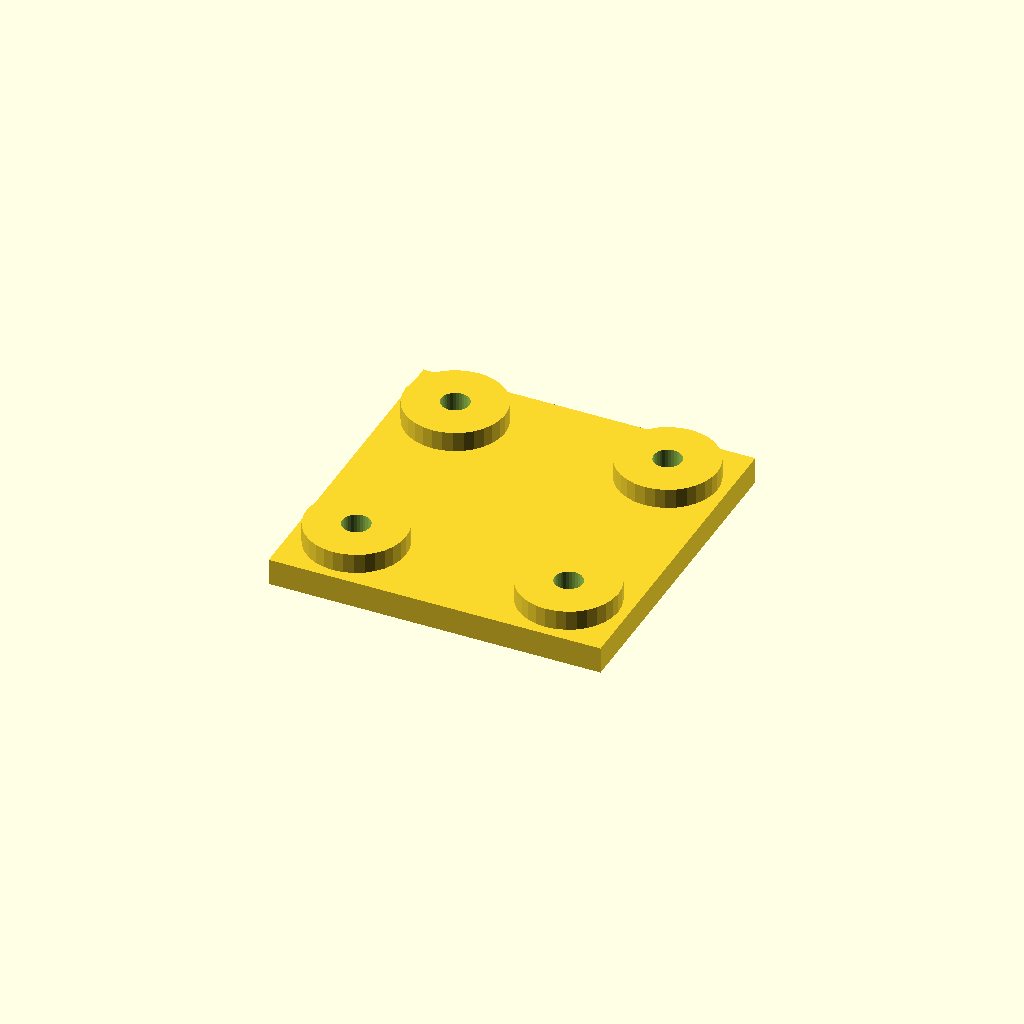
Cell 1: rendered with the file's own defaults.
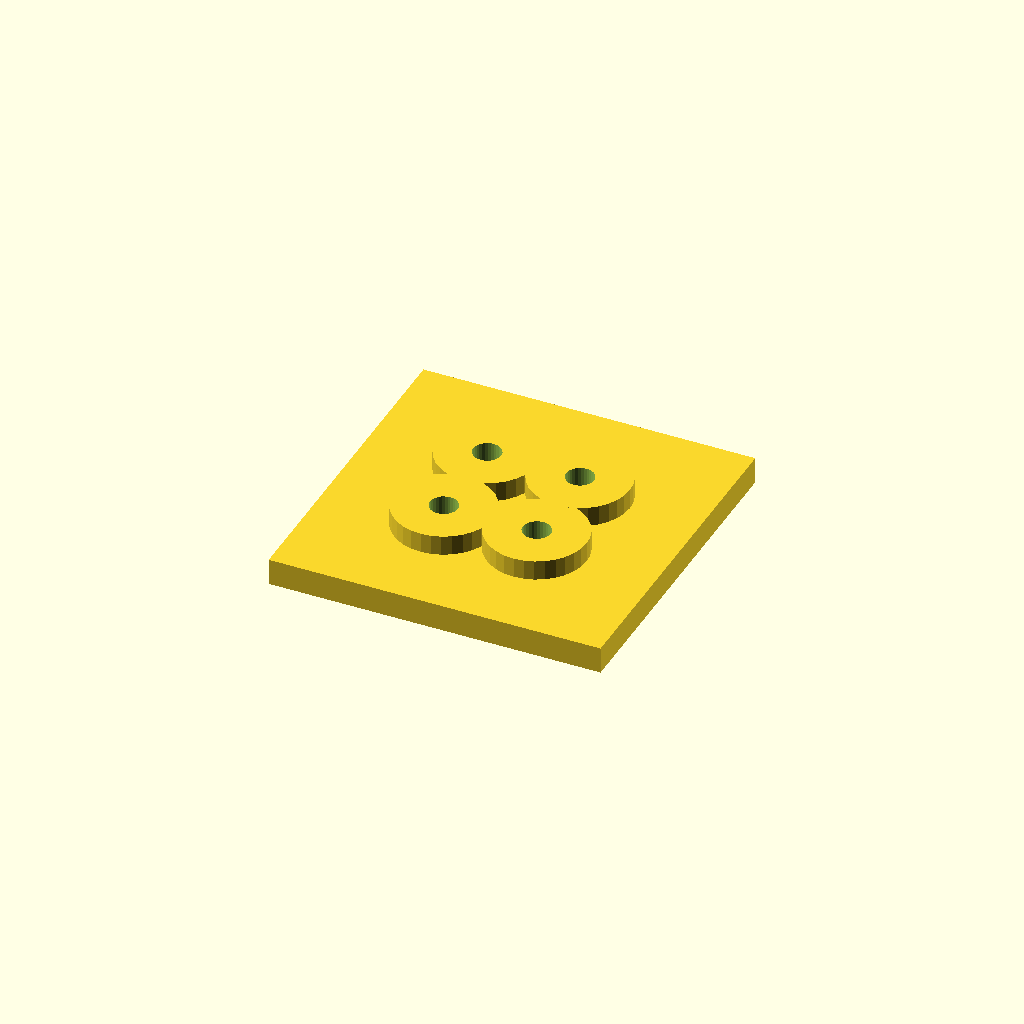
Cell 2 — edge set to 36, the other parameters unchanged.
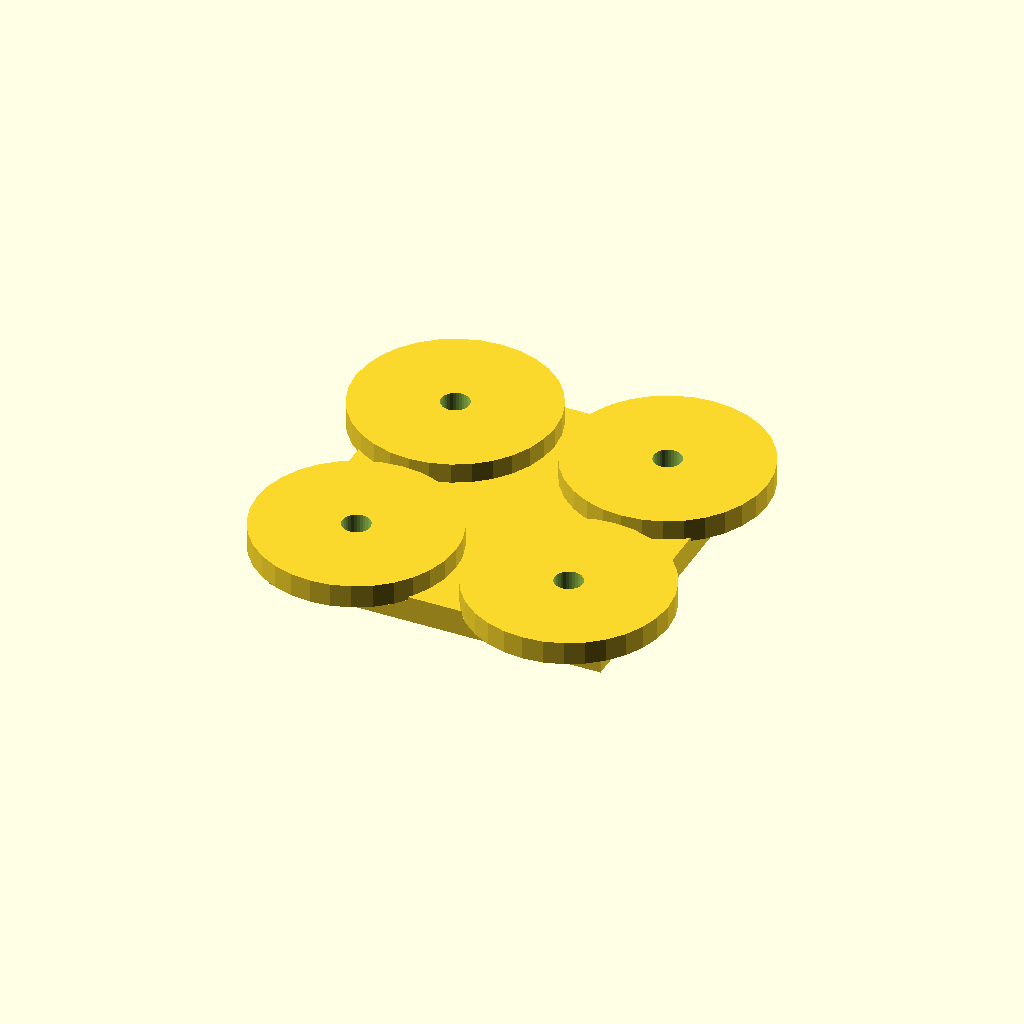
Cell 3 — boss_d set to 60, the other parameters unchanged.
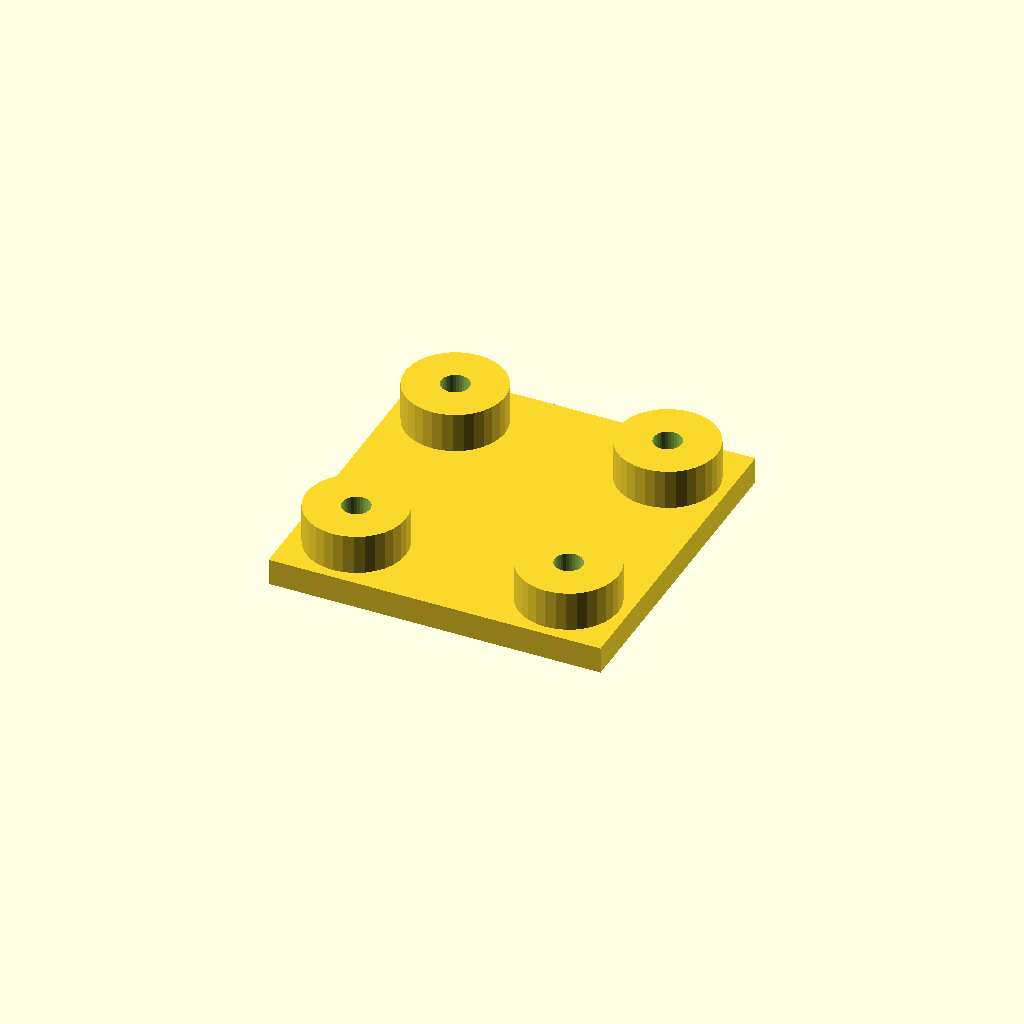
Cell 4: boss_h = 12 (everything else at default).
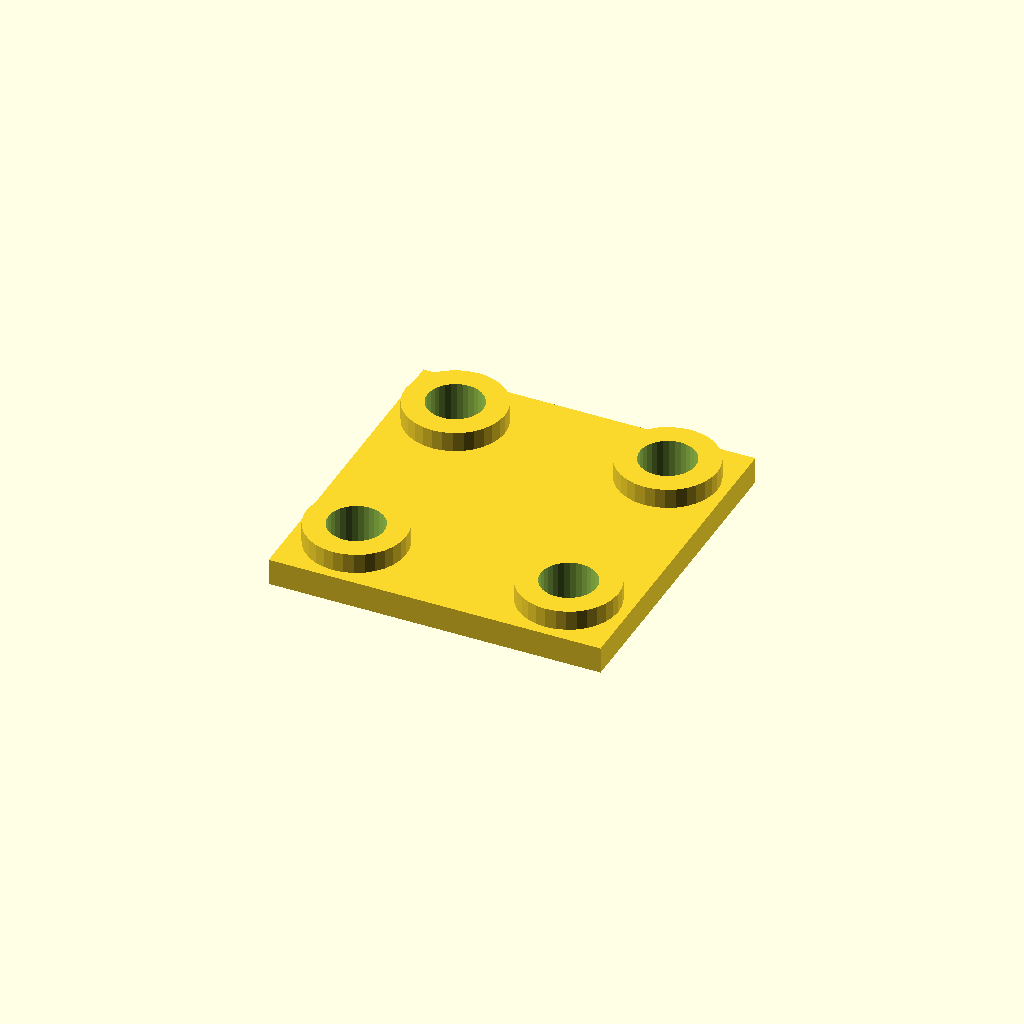
Cell 5 — hole_d set to 16.8, the other parameters unchanged.
All cells are drawn from one camera (rotation 55°, 0°, 25°, orthographic, colour scheme Cornfield), so only the parameter changes between them.
OpenSCAD source file optional_data/data/place1/anchorpads/part_0103.scad:
$fn = 32;

// ----------------------------------------------------------------------
// Anchor pads 100 x 100 x 14
// four corner bosses with anchor holes
// ----------------------------------------------------------------------

// --- parameters (mm) ---
plate = [100, 100, 8];  // base plate size (x, y, z)
pads = 4;               // boss count, one per corner
edge = 18;              // boss centre offset from the plate edge
boss_d = 30;            // boss diameter
boss_h = 6;             // boss height above the base plate
hole_d = 8.4;           // hole diameter

// --- derived feature positions (mm) ---
height = plate[2] + boss_h;      // = 14   overall height of the part
corner_x = plate[0] / 2 - edge;  // = 32   boss centre X
corner_y = plate[1] / 2 - edge;  // = 32   boss centre Y
feature_centers = [
  [corner_x, corner_y],
  [-corner_x, corner_y],
  [-corner_x, -corner_y],
  [corner_x, -corner_y]
];   // boss centres, anchor holes are drilled there

// base plate, four bosses standing on it, anchor holes all the way through
difference() {
  union() {
    cube(plate, center = true);
    for (centre = feature_centers)
      translate([centre[0], centre[1], plate[2] / 2 - 1])
        cylinder(d = boss_d, h = boss_h + 1);
  }
  for (centre = feature_centers)
    translate([centre[0], centre[1], -height])
      cylinder(d = hole_d, h = 2 * height + 2);  // through boss and plate
}
Parameter table extracted from the source (name, type, default, range or options):
plate: vector, default [100, 100, 8]
pads: number, default 4
edge: number, default 18
boss_d: number, default 30
boss_h: number, default 6
hole_d: number, default 8.4
